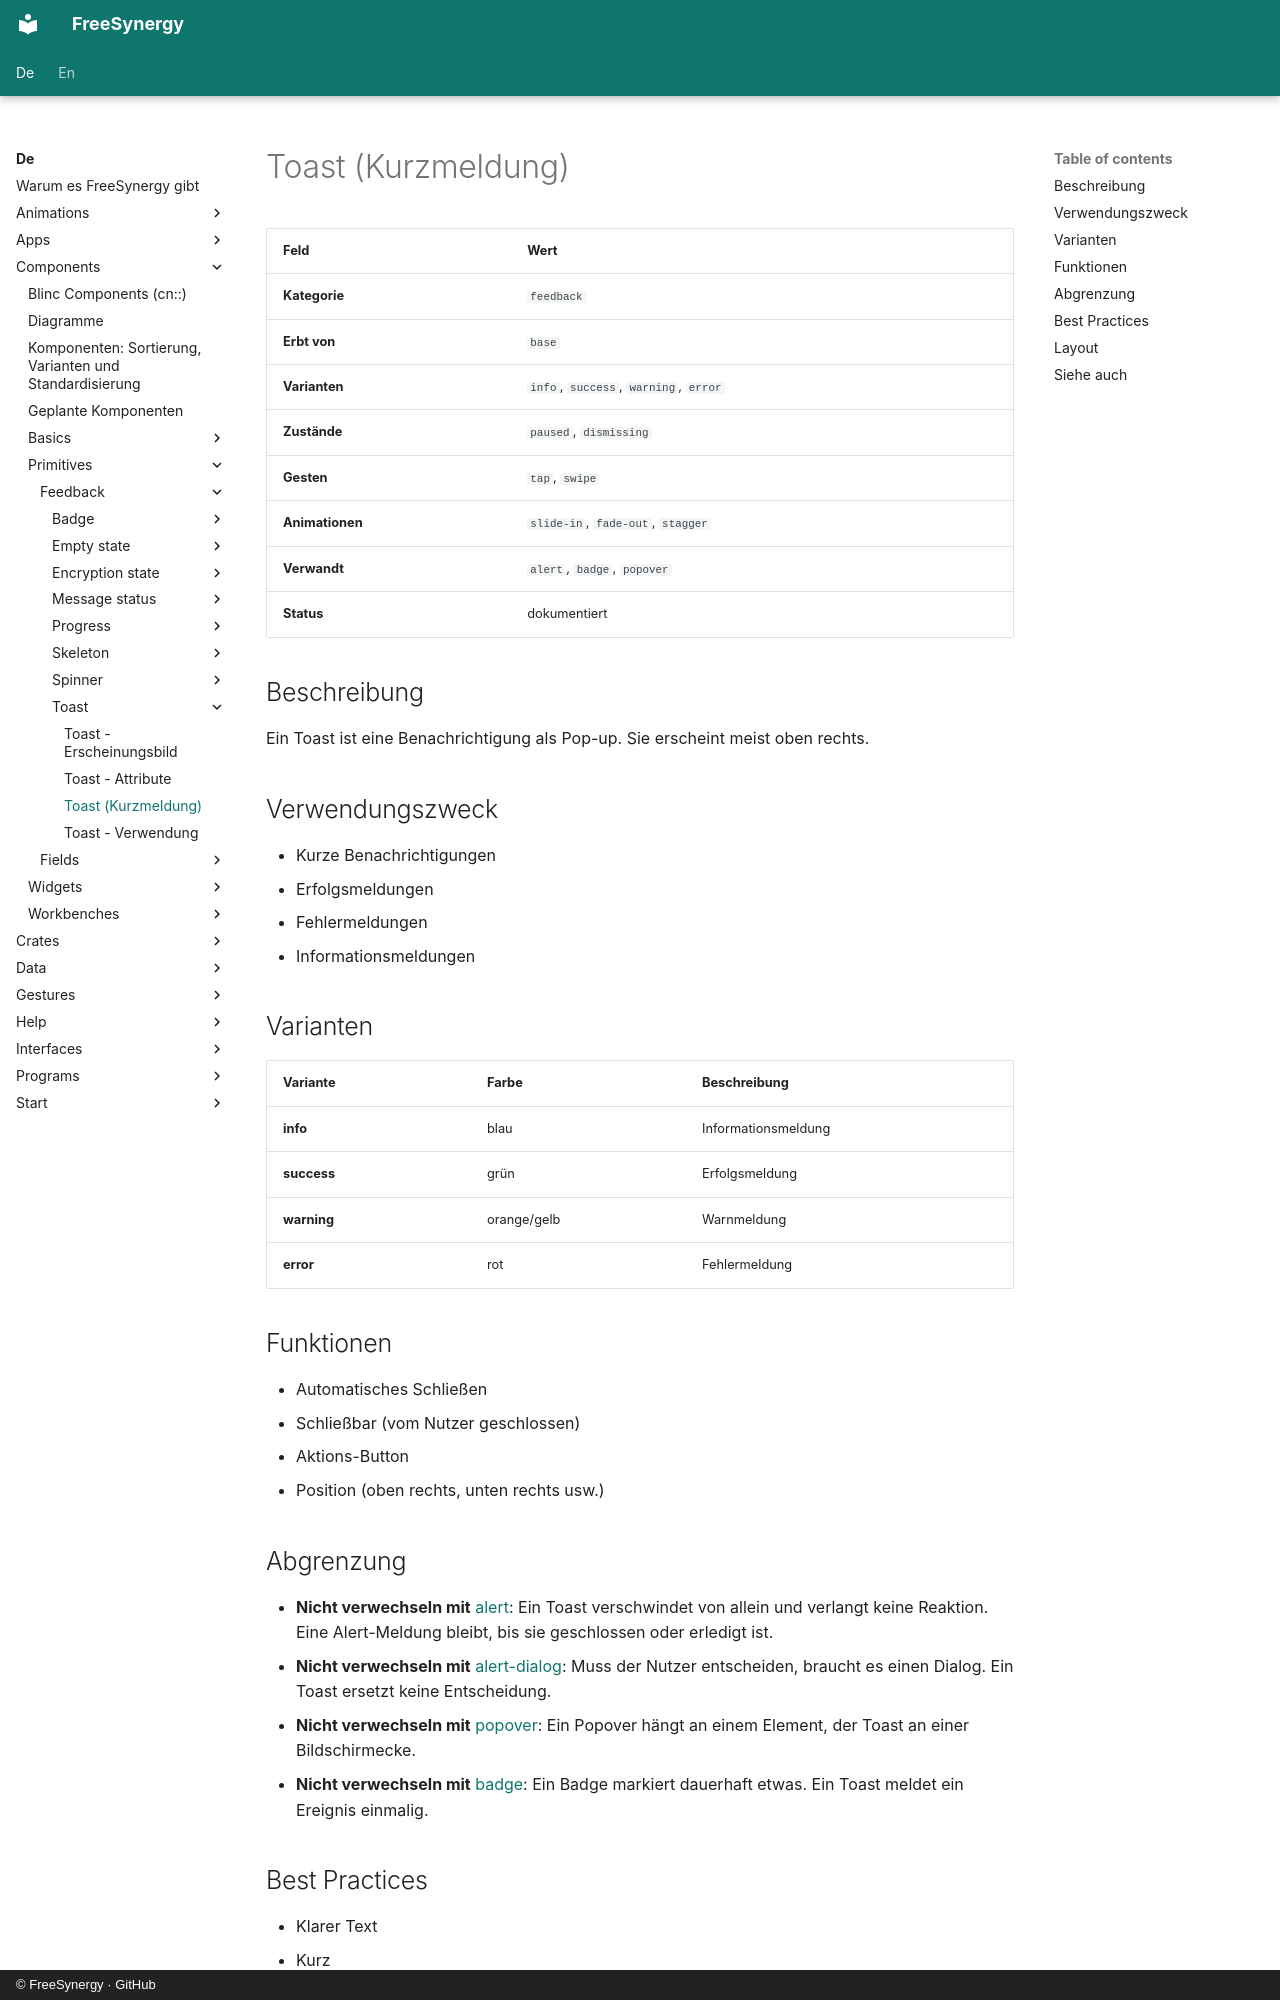

repository: FreeSynergy/fs-documentation · page: de/components/primitives/feedback/toast/description/index.html · generator: mkdocs · copyright: © FreeSynergy · GitHub

# Toast (Kurzmeldung)

| Feld | Wert |
|------|------|
| **Kategorie** | `feedback` |
| **Erbt von** | `base` |
| **Varianten** | `info`, `success`, `warning`, `error` |
| **Zustände** | `paused`, `dismissing` |
| **Gesten** | `tap`, `swipe` |
| **Animationen** | `slide-in`, `fade-out`, `stagger` |
| **Verwandt** | `alert`, `badge`, `popover` |
| **Status** | dokumentiert |

## Beschreibung
Ein Toast ist eine Benachrichtigung als Pop-up. Sie erscheint meist oben rechts.

## Verwendungszweck

- Kurze Benachrichtigungen
- Erfolgsmeldungen
- Fehlermeldungen
- Informationsmeldungen

## Varianten

| Variante | Farbe | Beschreibung |
|----------|-------|--------------|
| **info** | blau | Informationsmeldung |
| **success** | grün | Erfolgsmeldung |
| **warning** | orange/gelb | Warnmeldung |
| **error** | rot | Fehlermeldung |

## Funktionen

- Automatisches Schließen
- Schließbar (vom Nutzer geschlossen)
- Aktions-Button
- Position (oben rechts, unten rechts usw.)

## Abgrenzung

- **Nicht verwechseln mit** [alert](../alert/): Ein Toast verschwindet von allein und
  verlangt keine Reaktion. Eine Alert-Meldung bleibt, bis sie geschlossen oder erledigt ist.
- **Nicht verwechseln mit** [alert-dialog](../../../widgets/overlays/alert-dialog/): Muss der Nutzer
  entscheiden, braucht es einen Dialog. Ein Toast ersetzt keine Entscheidung.
- **Nicht verwechseln mit** [popover](../../../widgets/overlays/popover/): Ein Popover hängt an
  einem Element, der Toast an einer Bildschirmecke.
- **Nicht verwechseln mit** [badge](../badge/): Ein Badge markiert dauerhaft etwas.
  Ein Toast meldet ein Ereignis einmalig.
